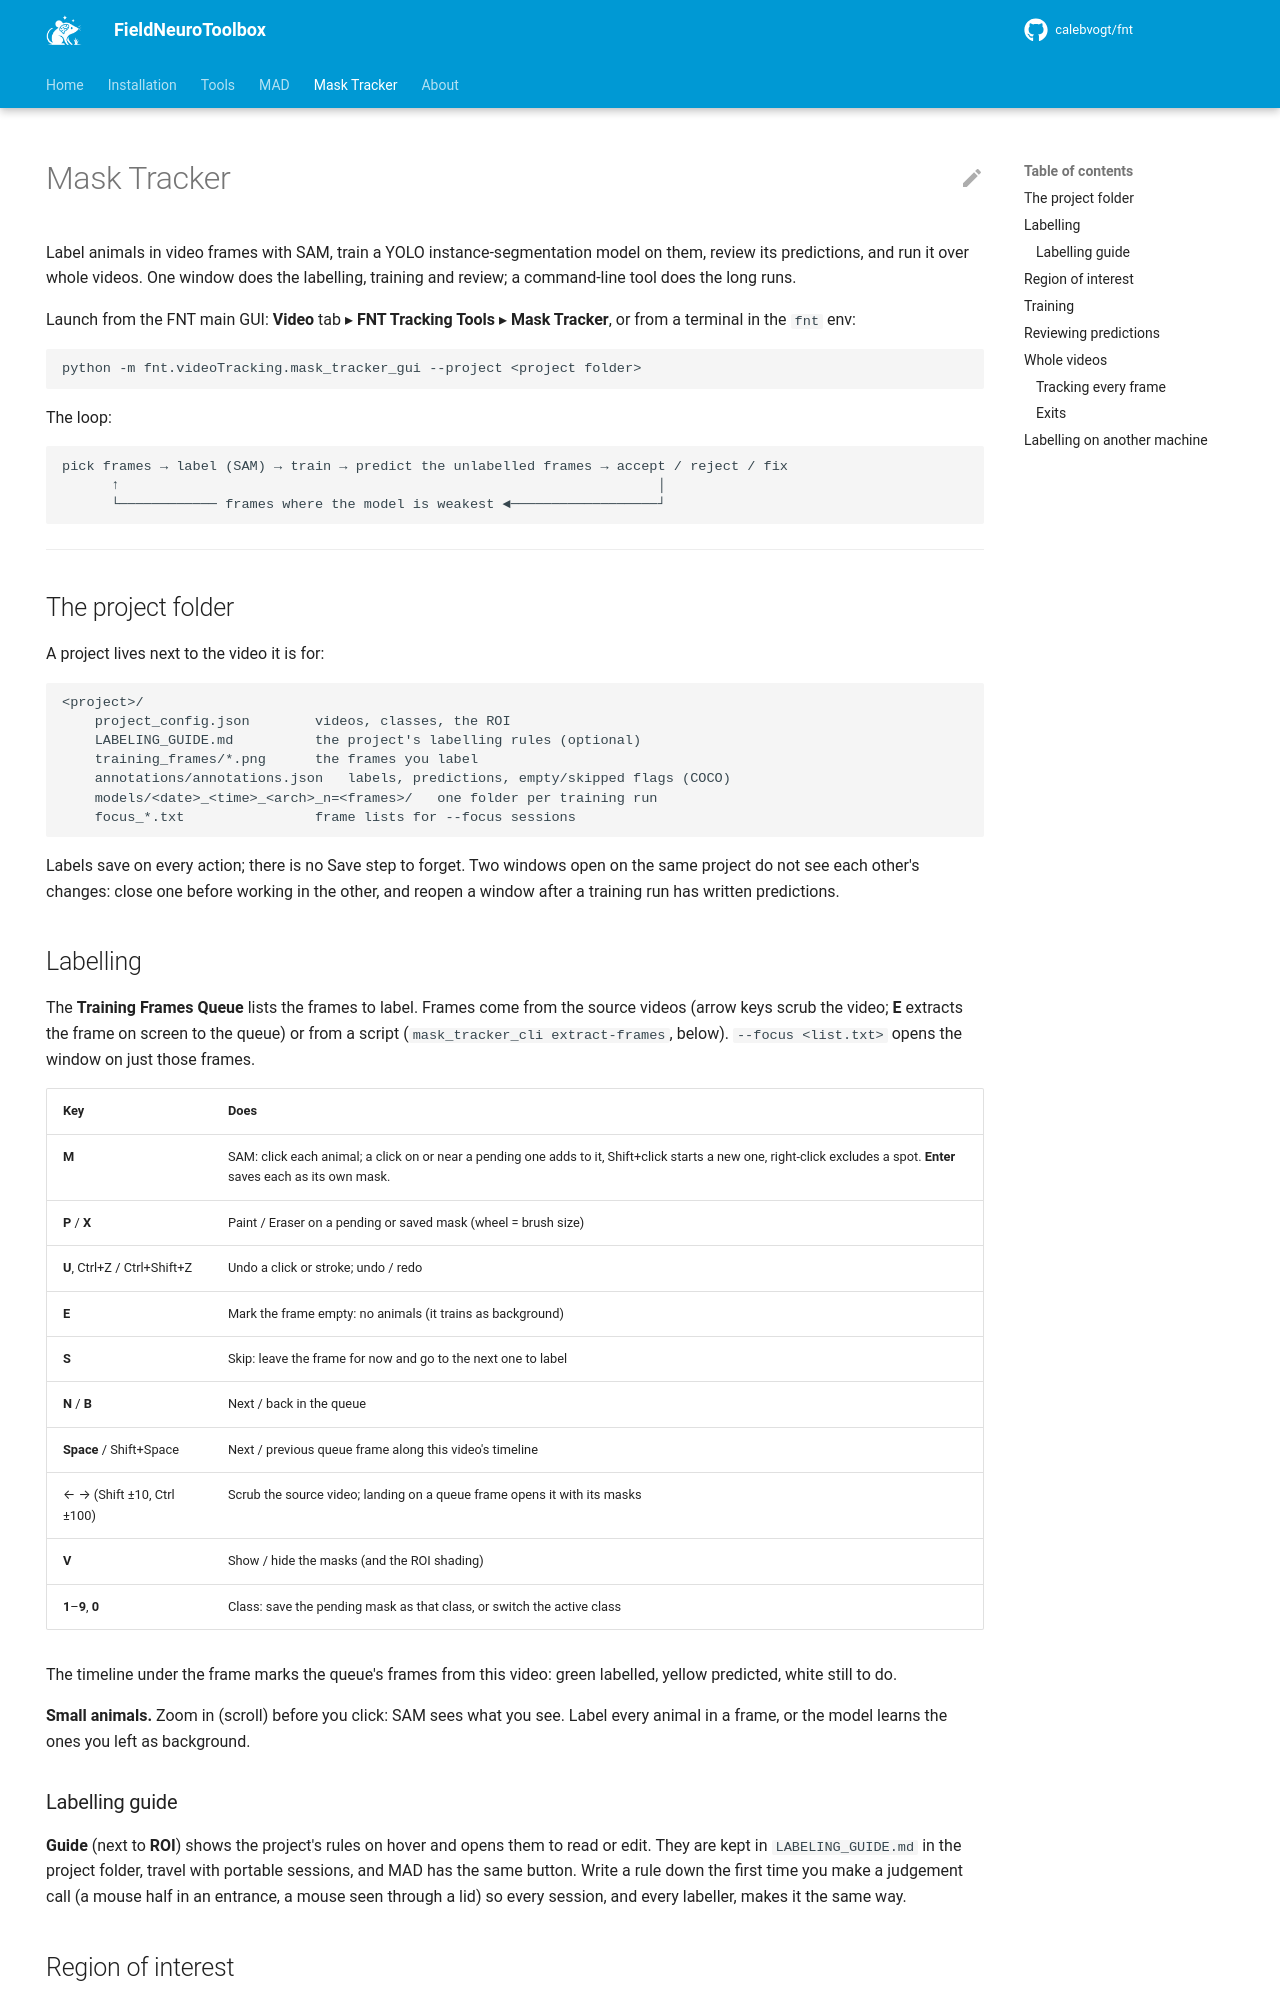

repository: calebvogt/fnt · page: tools/mask-tracker/index.html · generator: mkdocs

---
hide:
  - navigation
---

# Mask Tracker

Label animals in video frames with SAM, train a YOLO instance-segmentation model
on them, review its predictions, and run it over whole videos. One window does
the labelling, training and review; a command-line tool does the long runs.

Launch from the FNT main GUI: **Video** tab ▸ **FNT Tracking Tools** ▸ **Mask
Tracker**, or from a terminal in the `fnt` env:

```bash
python -m fnt.videoTracking.mask_tracker_gui --project <project folder>
```

The loop:

```
pick frames → label (SAM) → train → predict the unlabelled frames → accept / reject / fix
      ↑                                                                  │
      └──────────── frames where the model is weakest ◄──────────────────┘
```

---

## The project folder

A project lives next to the video it is for:

```
<project>/
    project_config.json        videos, classes, the ROI
    LABELING_GUIDE.md          the project's labelling rules (optional)
    training_frames/*.png      the frames you label
    annotations/annotations.json   labels, predictions, empty/skipped flags (COCO)
    models/<date>_<time>_<arch>_n=<frames>/   one folder per training run
    focus_*.txt                frame lists for --focus sessions
```

Labels save on every action; there is no Save step to forget. Two windows open on
the same project do not see each other's changes: close one before working in
the other, and reopen a window after a training run has written predictions.

## Labelling

The **Training Frames Queue** lists the frames to label. Frames come from the
source videos (arrow keys scrub the video; **E** extracts the frame on screen to
the queue) or from a script (`mask_tracker_cli extract-frames`, below).
`--focus <list.txt>` opens the window on just those frames.

| Key | Does |
|-----|------|
| **M** | SAM: click each animal; a click on or near a pending one adds to it, Shift+click starts a new one, right-click excludes a spot. **Enter** saves each as its own mask. |
| **P** / **X** | Paint / Eraser on a pending or saved mask (wheel = brush size) |
| **U**, Ctrl+Z / Ctrl+Shift+Z | Undo a click or stroke; undo / redo |
| **E** | Mark the frame empty: no animals (it trains as background) |
| **S** | Skip: leave the frame for now and go to the next one to label |
| **N** / **B** | Next / back in the queue |
| **Space** / Shift+Space | Next / previous queue frame along this video's timeline |
| ← → (Shift ±10, Ctrl ±100) | Scrub the source video; landing on a queue frame opens it with its masks |
| **V** | Show / hide the masks (and the ROI shading) |
| **1**–**9**, **0** | Class: save the pending mask as that class, or switch the active class |

The timeline under the frame marks the queue's frames from this video: green
labelled, yellow predicted, white still to do.

**Small animals.** Zoom in (scroll) before you click: SAM sees what you see.
Label every animal in a frame, or the model learns the ones you left as
background.

### Labelling guide

**Guide** (next to **ROI**) shows the project's rules on hover and opens them to
read or edit. They are kept in `LABELING_GUIDE.md` in the project folder, travel
with portable sessions, and MAD has the same button. Write a rule down the first
time you make a judgement call (a mouse half in an entrance, a mouse seen through
a lid) so every session, and every labeller, makes it the same way.
